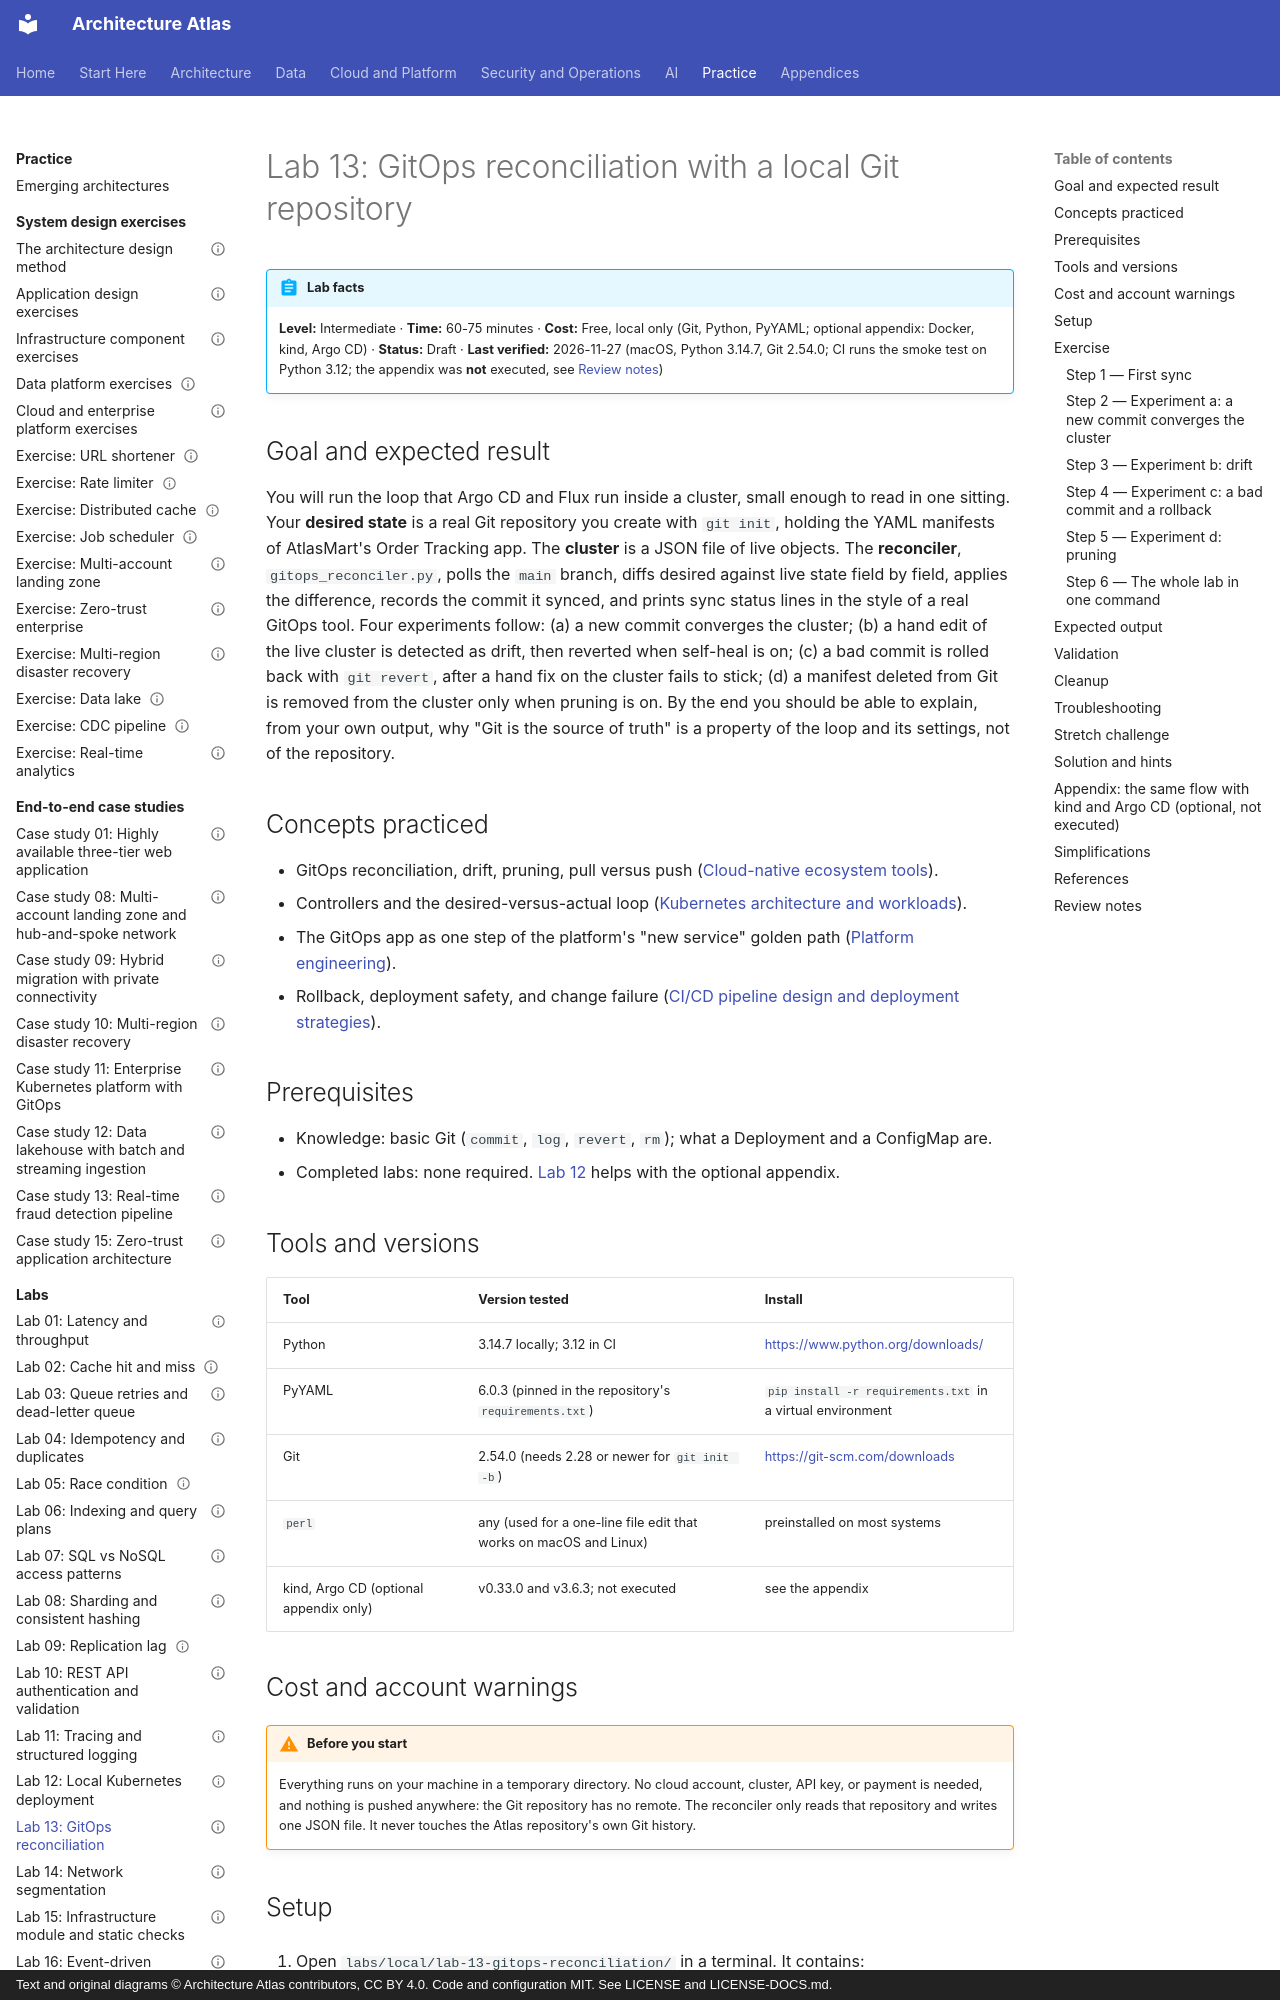

repository: vinay9354/architecture-atlas · page: labs/lab-13-gitops-reconciliation/index.html · generator: mkdocs · copyright: Text and original diagrams © Architecture Atlas contributors, CC BY 4.0. Code and configuration MIT. See LICENSE and LICENSE-DOCS.md.

---
title: "Lab 13: GitOps reconciliation with a local Git repository"
description: "Build the GitOps loop in Python against a real local Git repository and a simulated cluster: converge on commits, detect and heal drift, roll back with git revert, and prune."
domain: "DevOps, DevSecOps, CI/CD, IaC, and platform engineering"
level: Intermediate
status: Draft
estimated_time: "60-75 minutes"
last_verified: 2026-11-27
coverage_ids:
  - D16-T05
  - D16-T02
  - D11-T04
tags:
  - lab
  - devops-and-platform-engineering
  - gitops
  - drift
  - level-1-understand
  - level-2-apply
---

# Lab 13: GitOps reconciliation with a local Git repository

!!! abstract "Lab facts"
    **Level:** Intermediate · **Time:** 60-75 minutes · **Cost:** Free, local only (Git, Python,
    PyYAML; optional appendix: Docker, kind, Argo CD) · **Status:** Draft · **Last verified:**
    2026-11-27 (macOS, Python 3.14.7, Git 2.54.0; CI runs the smoke test on Python 3.12; the
    appendix was **not** executed, see [Review notes](#review-notes))

## Goal and expected result

You will run the loop that Argo CD and Flux run inside a cluster, small enough to read in one
sitting. Your **desired state** is a real Git repository you create with `git init`, holding the
YAML manifests of AtlasMart's Order Tracking app. The **cluster** is a JSON file of live objects.
The **reconciler**, `gitops_reconciler.py`, polls the `main` branch, diffs desired against live
state field by field, applies the difference, records the commit it synced, and prints sync status
lines in the style of a real GitOps tool. Four experiments follow: (a) a new commit converges the
cluster; (b) a hand edit of the live cluster is detected as drift, then reverted when self-heal is
on; (c) a bad commit is rolled back with `git revert`, after a hand fix on the cluster fails to
stick; (d) a manifest deleted from Git is removed from the cluster only when pruning is on. By the
end you should be able to explain, from your own output, why "Git is the source of truth" is a
property of the loop and its settings, not of the repository.

## Concepts practiced

- GitOps reconciliation, drift, pruning, pull versus push
  ([Cloud-native ecosystem tools](../containers-and-kubernetes/cloud-native-ecosystem-tools.md)).
- Controllers and the desired-versus-actual loop
  ([Kubernetes architecture and workloads](../containers-and-kubernetes/kubernetes-architecture-and-workloads.md)).
- The GitOps app as one step of the platform's "new service" golden path
  ([Platform engineering](../devops-and-platform-engineering/platform-engineering.md)).
- Rollback, deployment safety, and change failure
  ([CI/CD pipeline design and deployment strategies](../devops-and-platform-engineering/ci-cd-pipeline-design-and-deployment-strategies.md)).

## Prerequisites

- Knowledge: basic Git (`commit`, `log`, `revert`, `rm`); what a Deployment and a ConfigMap are.
- Completed labs: none required. [Lab 12](lab-12-local-kubernetes-deployment.md) helps with the
  optional appendix.

## Tools and versions

| Tool | Version tested | Install |
|---|---|---|
| Python | 3.14.7 locally; 3.12 in CI | <https://www.python.org/downloads/> |
| PyYAML | 6.0.3 (pinned in the repository's `requirements.txt`) | `pip install -r requirements.txt` in a virtual environment |
| Git | 2.54.0 (needs 2.28 or newer for `git init -b`) | <https://git-scm.com/downloads> |
| `perl` | any (used for a one-line file edit that works on macOS and Linux) | preinstalled on most systems |
| kind, Argo CD (optional appendix only) | v0.33.0 and v3.6.3; not executed | see the appendix |

## Cost and account warnings

!!! warning "Before you start"
    Everything runs on your machine in a temporary directory. No cloud account, cluster, API key, or
    payment is needed, and nothing is pushed anywhere: the Git repository has no remote. The
    reconciler only reads that repository and writes one JSON file. It never touches the Atlas
    repository's own Git history.
